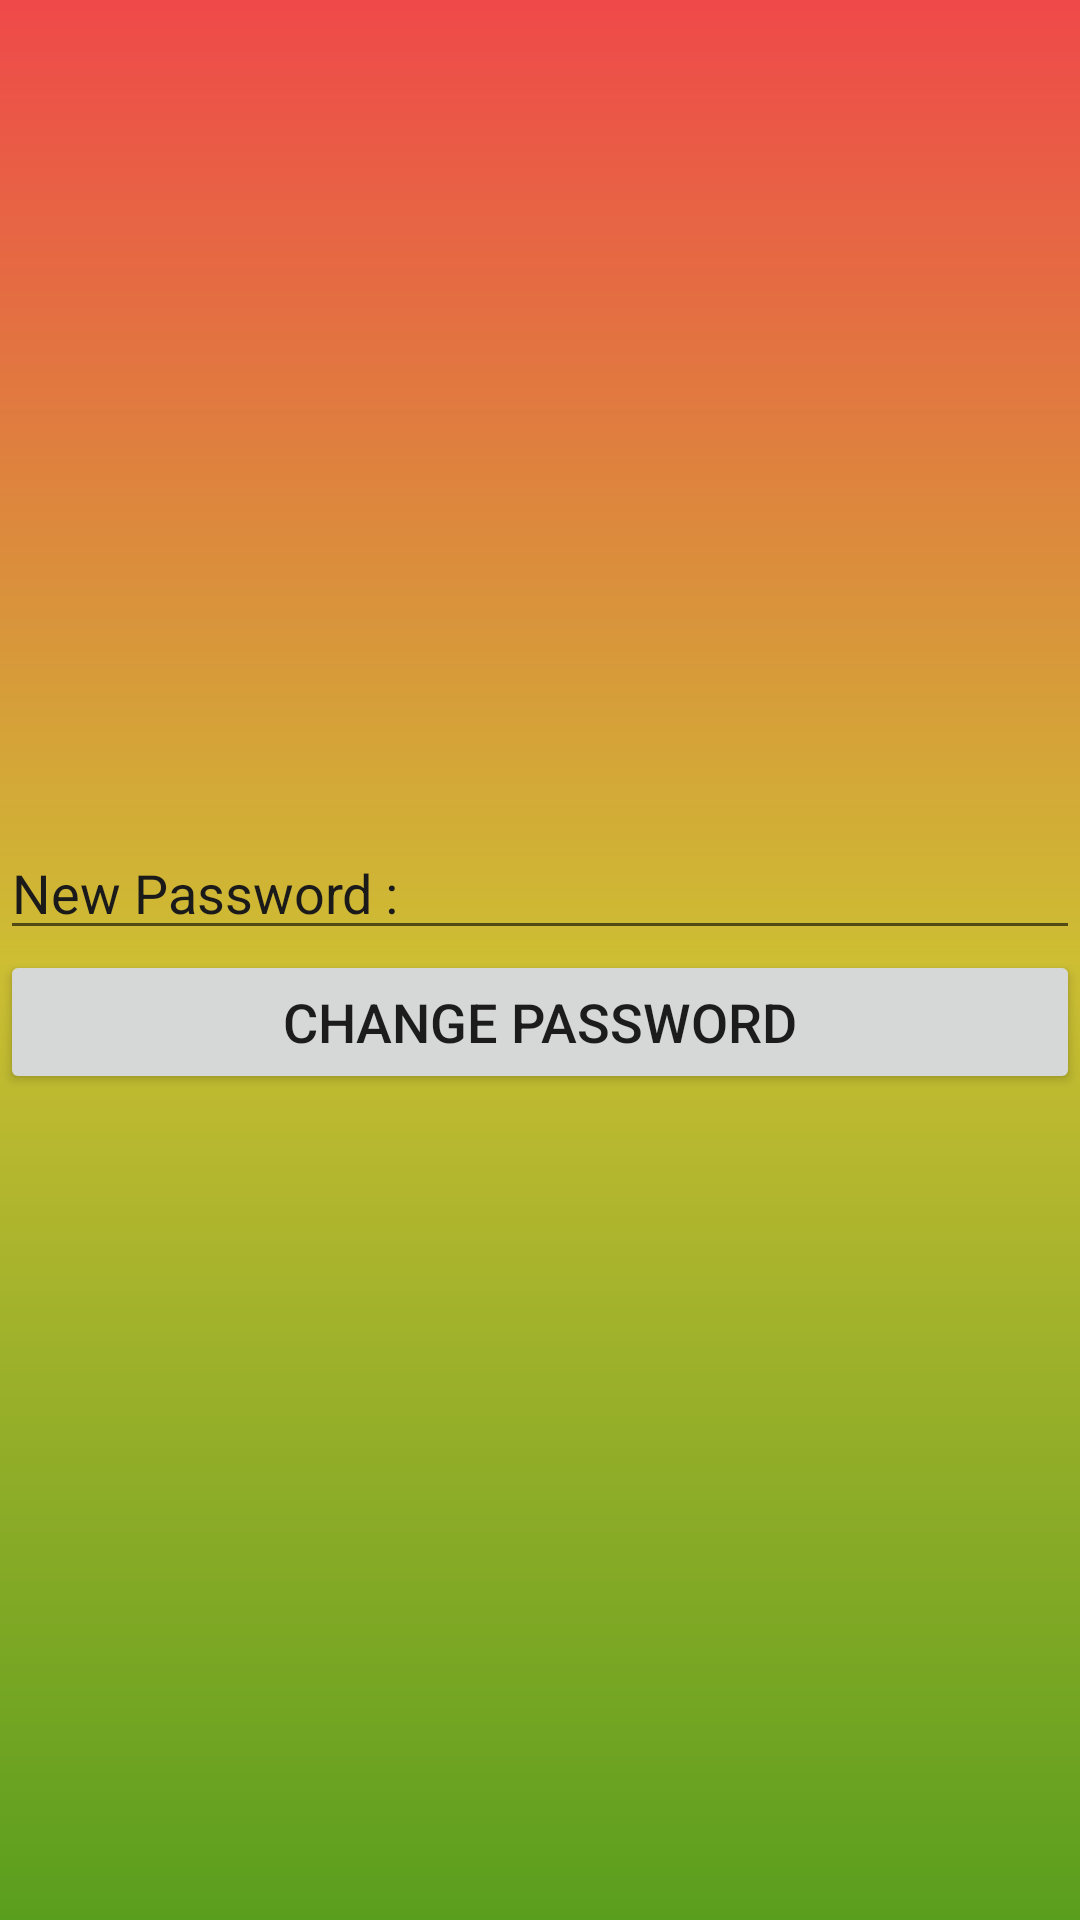

Write the Android layout XML for this screen, with the resource values it uses.
<!-- AndroidManifest.xml: application theme Theme.Finaluri_gamocda -->
<!-- res/layout/activity_change_password.xml -->
<?xml version="1.0" encoding="utf-8"?>
<LinearLayout xmlns:android="http://schemas.android.com/apk/res/android"
    xmlns:app="http://schemas.android.com/apk/res-auto"
    xmlns:tools="http://schemas.android.com/tools"
    android:layout_width="match_parent"
    android:layout_height="match_parent"
    tools:context=".ChangePasswordActivity"
    android:orientation="vertical"
    android:gravity="center"
    android:background="@drawable/background4">

    <EditText
        android:id="@+id/editTextTextPersonName"
        android:layout_width="match_parent"
        android:layout_height="wrap_content"
        android:ems="10"
        android:inputType="textPersonName"
        android:hint="New Password :"
        android:textColorHint="#1B1A1A"/>

    <Button
        android:id="@+id/button3"
        android:layout_width="match_parent"
        android:layout_height="wrap_content"
        android:text="Change Password"
        android:textSize="18dp"/>



</LinearLayout>
<!-- resources referenced by this layout -->
<resources>
  <!-- drawable background4 (drawable) -->
  <?xml version="1.0" encoding="utf-8"?>
  <shape android:shape="rectangle" xmlns:android="http://schemas.android.com/apk/res/android">
      <gradient android:startColor="#5A9E1E"
          android:centerColor="#CDBE33"
          android:endColor="#EF4949"
          android:angle="90"/>
  
  
  </shape>
  <style name="Theme.Finaluri_gamocda" parent="Theme.MaterialComponents.DayNight.DarkActionBar">
          
          <item name="colorPrimary">@color/purple_500</item>
          <item name="colorPrimaryVariant">@color/purple_700</item>
          <item name="colorOnPrimary">@color/white</item>
          
          <item name="colorSecondary">@color/teal_200</item>
          <item name="colorSecondaryVariant">@color/teal_700</item>
          <item name="colorOnSecondary">@color/black</item>
          
          <item name="android:statusBarColor">?attr/colorPrimaryVariant</item>
          
      </style>
  <!-- not gathered from this repository: default colours our renderer supplied (Android Studio template values) -->
  <color name="purple_500">#FF6200EE</color>
  <color name="purple_700">#FF3700B3</color>
  <color name="teal_200">#FF03DAC5</color>
  <color name="teal_700">#FF018786</color>
  <color name="black">#FF000000</color>
  <color name="white">#FFFFFFFF</color>
</resources>
